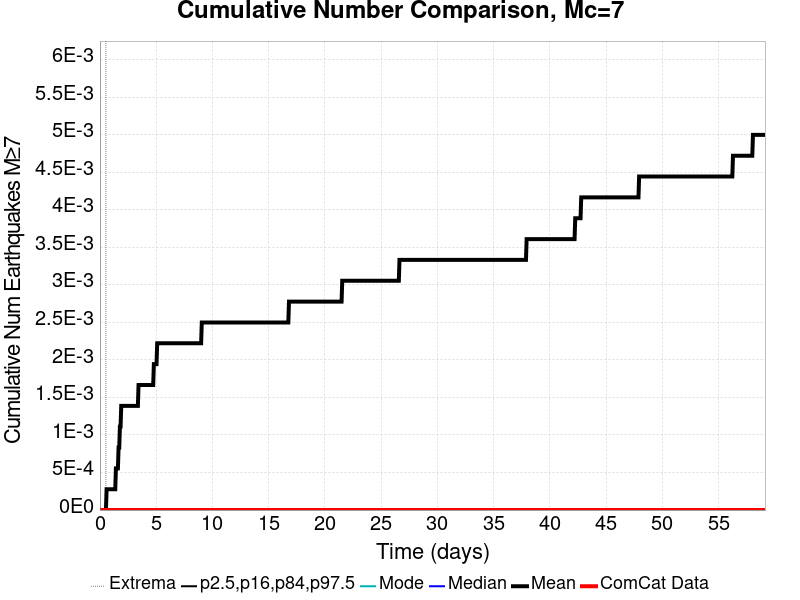

The table this chart was drawn from, first rows:
Time (days), ComCat Data, Simulation Mean, Simulation Median, Simulation Mode, Simulation Minimum, Simulation Maximum, 2.5 %-ile, 16 %-ile, 84 %-ile, 97.5 %-ile
0.0, 0.0, 0.0, 0.0, 0.0, 0.0, 0.0, 0.0, 0.0, 0.0, 0.0
0.05918, 0.0, 0.0, 0.0, 0.0, 0.0, 0.0, 0.0, 0.0, 0.0, 0.0
0.1184, 0.0, 0.0, 0.0, 0.0, 0.0, 0.0, 0.0, 0.0, 0.0, 0.0
0.1775, 0.0, 0.0, 0.0, 0.0, 0.0, 0.0, 0.0, 0.0, 0.0, 0.0
0.2367, 0.0, 0.0, 0.0, 0.0, 0.0, 0.0, 0.0, 0.0, 0.0, 0.0
0.2959, 0.0, 0.0, 0.0, 0.0, 0.0, 0.0, 0.0, 0.0, 0.0, 0.0
0.3551, 0.0, 0.0, 0.0, 0.0, 0.0, 0.0, 0.0, 0.0, 0.0, 0.0
0.4143, 0.0, 0.0, 0.0, 0.0, 0.0, 0.0, 0.0, 0.0, 0.0, 0.0
0.4734, 0.0, 0.0, 0.0, 0.0, 0.0, 0.0, 0.0, 0.0, 0.0, 0.0
0.5326, 0.0, 0.0, 0.0, 0.0, 0.0, 0.0, 0.0, 0.0, 0.0, 0.0
0.5918, 0.0, 2.7777778E-4, 0.0, 0.0, 0.0, 1.0, 0.0, 0.0, 0.0, 0.0
0.651, 0.0, 2.7777778E-4, 0.0, 0.0, 0.0, 1.0, 0.0, 0.0, 0.0, 0.0
0.7102, 0.0, 2.7777778E-4, 0.0, 0.0, 0.0, 1.0, 0.0, 0.0, 0.0, 0.0
0.7693, 0.0, 2.7777778E-4, 0.0, 0.0, 0.0, 1.0, 0.0, 0.0, 0.0, 0.0
0.8285, 0.0, 2.7777778E-4, 0.0, 0.0, 0.0, 1.0, 0.0, 0.0, 0.0, 0.0
0.8877, 0.0, 2.7777778E-4, 0.0, 0.0, 0.0, 1.0, 0.0, 0.0, 0.0, 0.0
0.9469, 0.0, 2.7777778E-4, 0.0, 0.0, 0.0, 1.0, 0.0, 0.0, 0.0, 0.0
1.006, 0.0, 2.7777778E-4, 0.0, 0.0, 0.0, 1.0, 0.0, 0.0, 0.0, 0.0
1.065, 0.0, 2.7777778E-4, 0.0, 0.0, 0.0, 1.0, 0.0, 0.0, 0.0, 0.0
1.124, 0.0, 2.7777778E-4, 0.0, 0.0, 0.0, 1.0, 0.0, 0.0, 0.0, 0.0
1.184, 0.0, 2.7777778E-4, 0.0, 0.0, 0.0, 1.0, 0.0, 0.0, 0.0, 0.0
1.243, 0.0, 2.7777778E-4, 0.0, 0.0, 0.0, 1.0, 0.0, 0.0, 0.0, 0.0
1.302, 0.0, 2.7777778E-4, 0.0, 0.0, 0.0, 1.0, 0.0, 0.0, 0.0, 0.0
1.361, 0.0, 2.7777778E-4, 0.0, 0.0, 0.0, 1.0, 0.0, 0.0, 0.0, 0.0
1.42, 0.0, 5.5555557E-4, 0.0, 0.0, 0.0, 1.0, 0.0, 0.0, 0.0, 0.0
1.479, 0.0, 5.5555557E-4, 0.0, 0.0, 0.0, 1.0, 0.0, 0.0, 0.0, 0.0
1.539, 0.0, 5.5555557E-4, 0.0, 0.0, 0.0, 1.0, 0.0, 0.0, 0.0, 0.0
1.598, 0.0, 5.5555557E-4, 0.0, 0.0, 0.0, 1.0, 0.0, 0.0, 0.0, 0.0
1.657, 0.0, 8.3333335E-4, 0.0, 0.0, 0.0, 1.0, 0.0, 0.0, 0.0, 0.0
1.716, 0.0, 8.3333335E-4, 0.0, 0.0, 0.0, 1.0, 0.0, 0.0, 0.0, 0.0
1.775, 0.0, 0.001111, 0.0, 0.0, 0.0, 1.0, 0.0, 0.0, 0.0, 0.0
1.835, 0.0, 0.001111, 0.0, 0.0, 0.0, 1.0, 0.0, 0.0, 0.0, 0.0
1.894, 0.0, 0.001389, 0.0, 0.0, 0.0, 1.0, 0.0, 0.0, 0.0, 0.0
1.953, 0.0, 0.001389, 0.0, 0.0, 0.0, 1.0, 0.0, 0.0, 0.0, 0.0
2.012, 0.0, 0.001389, 0.0, 0.0, 0.0, 1.0, 0.0, 0.0, 0.0, 0.0
2.071, 0.0, 0.001389, 0.0, 0.0, 0.0, 1.0, 0.0, 0.0, 0.0, 0.0
2.13, 0.0, 0.001389, 0.0, 0.0, 0.0, 1.0, 0.0, 0.0, 0.0, 0.0
2.19, 0.0, 0.001389, 0.0, 0.0, 0.0, 1.0, 0.0, 0.0, 0.0, 0.0
2.249, 0.0, 0.001389, 0.0, 0.0, 0.0, 1.0, 0.0, 0.0, 0.0, 0.0
2.308, 0.0, 0.001389, 0.0, 0.0, 0.0, 1.0, 0.0, 0.0, 0.0, 0.0
2.367, 0.0, 0.001389, 0.0, 0.0, 0.0, 1.0, 0.0, 0.0, 0.0, 0.0
2.426, 0.0, 0.001389, 0.0, 0.0, 0.0, 1.0, 0.0, 0.0, 0.0, 0.0
2.486, 0.0, 0.001389, 0.0, 0.0, 0.0, 1.0, 0.0, 0.0, 0.0, 0.0
2.545, 0.0, 0.001389, 0.0, 0.0, 0.0, 1.0, 0.0, 0.0, 0.0, 0.0
2.604, 0.0, 0.001389, 0.0, 0.0, 0.0, 1.0, 0.0, 0.0, 0.0, 0.0
2.663, 0.0, 0.001389, 0.0, 0.0, 0.0, 1.0, 0.0, 0.0, 0.0, 0.0
2.722, 0.0, 0.001389, 0.0, 0.0, 0.0, 1.0, 0.0, 0.0, 0.0, 0.0
2.781, 0.0, 0.001389, 0.0, 0.0, 0.0, 1.0, 0.0, 0.0, 0.0, 0.0
2.841, 0.0, 0.001389, 0.0, 0.0, 0.0, 1.0, 0.0, 0.0, 0.0, 0.0
2.9, 0.0, 0.001389, 0.0, 0.0, 0.0, 1.0, 0.0, 0.0, 0.0, 0.0
2.959, 0.0, 0.001389, 0.0, 0.0, 0.0, 1.0, 0.0, 0.0, 0.0, 0.0
3.018, 0.0, 0.001389, 0.0, 0.0, 0.0, 1.0, 0.0, 0.0, 0.0, 0.0
3.077, 0.0, 0.001389, 0.0, 0.0, 0.0, 1.0, 0.0, 0.0, 0.0, 0.0
3.137, 0.0, 0.001389, 0.0, 0.0, 0.0, 1.0, 0.0, 0.0, 0.0, 0.0
3.196, 0.0, 0.001389, 0.0, 0.0, 0.0, 1.0, 0.0, 0.0, 0.0, 0.0
3.255, 0.0, 0.001389, 0.0, 0.0, 0.0, 1.0, 0.0, 0.0, 0.0, 0.0
3.314, 0.0, 0.001389, 0.0, 0.0, 0.0, 1.0, 0.0, 0.0, 0.0, 0.0
3.373, 0.0, 0.001389, 0.0, 0.0, 0.0, 1.0, 0.0, 0.0, 0.0, 0.0
3.432, 0.0, 0.001667, 0.0, 0.0, 0.0, 1.0, 0.0, 0.0, 0.0, 0.0
3.492, 0.0, 0.001667, 0.0, 0.0, 0.0, 1.0, 0.0, 0.0, 0.0, 0.0
... 940 more rows
